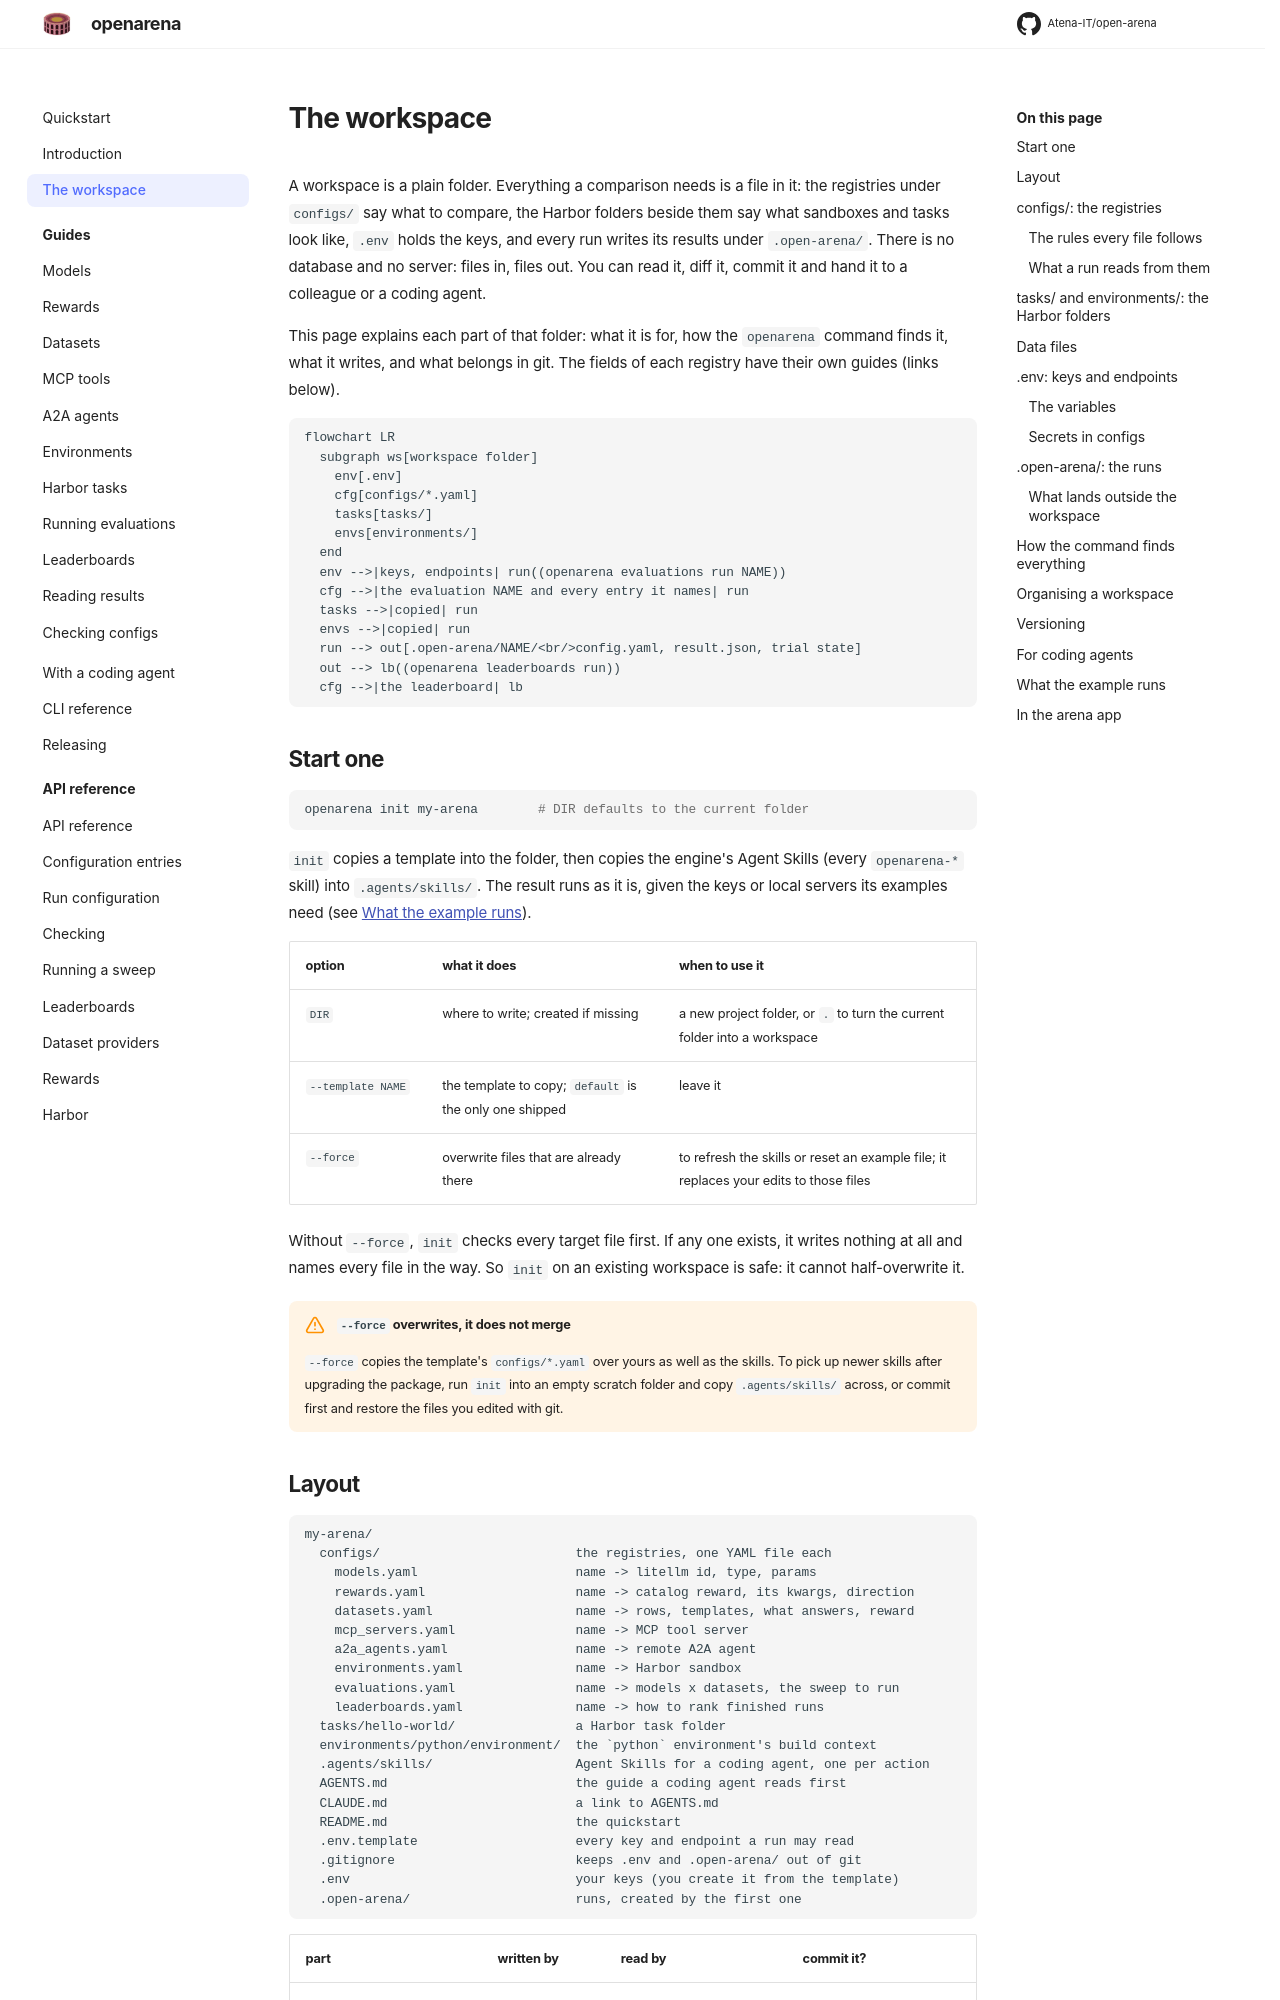

repository: Atena-IT/open-arena · page: workspace/index.html · generator: mkdocs

# The workspace

A workspace is a plain folder. Everything a comparison needs is a file in it:
the registries under `configs/` say what to compare, the Harbor folders beside
them say what sandboxes and tasks look like, `.env` holds the keys, and every
run writes its results under `.open-arena/`. There is no database and no
server: files in, files out. You can read it, diff it, commit it and hand it to
a colleague or a coding agent.

This page explains each part of that folder: what it is for, how the
`openarena` command finds it, what it writes, and what belongs in git. The
fields of each registry have their own guides (links below).

```mermaid
flowchart LR
  subgraph ws[workspace folder]
    env[.env]
    cfg[configs/*.yaml]
    tasks[tasks/]
    envs[environments/]
  end
  env -->|keys, endpoints| run((openarena evaluations run NAME))
  cfg -->|the evaluation NAME and every entry it names| run
  tasks -->|copied| run
  envs -->|copied| run
  run --> out[.open-arena/NAME/<br/>config.yaml, result.json, trial state]
  out --> lb((openarena leaderboards run))
  cfg -->|the leaderboard| lb
```

## Start one

```shell
openarena init my-arena        # DIR defaults to the current folder
```

`init` copies a template into the folder, then copies the engine's Agent
Skills (every `openarena-*` skill) into `.agents/skills/`. The result runs as
it is, given the keys or local servers its examples need (see
[What the example runs](#what-the-example-runs)).

| option | what it does | when to use it |
|---|---|---|
| `DIR` | where to write; created if missing | a new project folder, or `.` to turn the current folder into a workspace |
| `--template NAME` | the template to copy; `default` is the only one shipped | leave it |
| `--force` | overwrite files that are already there | to refresh the skills or reset an example file; it replaces your edits to those files |

Without `--force`, `init` checks every target file first. If any one exists, it
writes nothing at all and names every file in the way. So `init` on an existing
workspace is safe: it cannot half-overwrite it.

!!! warning "`--force` overwrites, it does not merge"
    `--force` copies the template's `configs/*.yaml` over yours as well as the
    skills. To pick up newer skills after upgrading the package, run `init`
    into an empty scratch folder and copy `.agents/skills/` across, or commit
    first and restore the files you edited with git.
